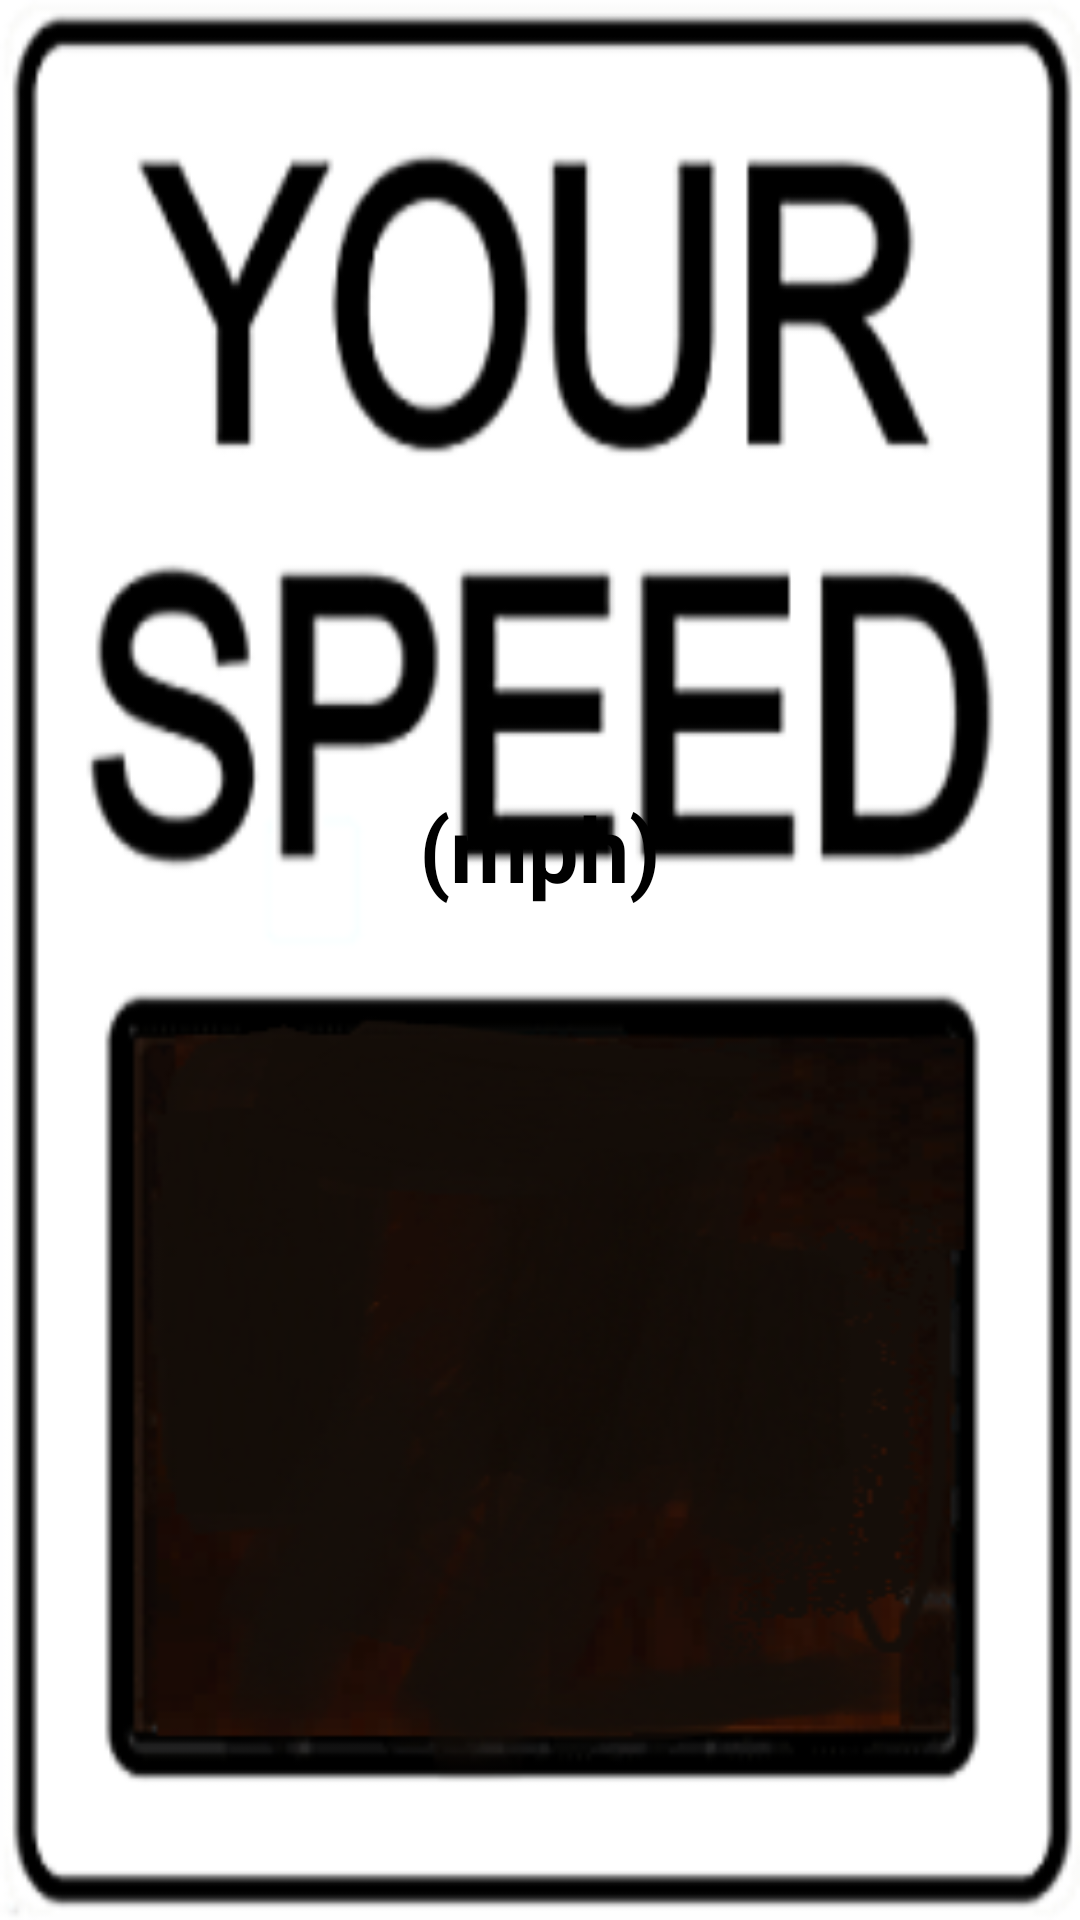

Layout XML and referenced resources for this Android screen:
<!-- AndroidManifest.xml: application theme Theme.Android_Swiss_Army_Knife -->
<!-- res/layout/fragment_speedometer.xml -->
<?xml version="1.0" encoding="utf-8"?>
<androidx.constraintlayout.widget.ConstraintLayout xmlns:android="http://schemas.android.com/apk/res/android"
    xmlns:app="http://schemas.android.com/apk/res-auto"
    xmlns:tools="http://schemas.android.com/tools"
    android:layout_width="match_parent"
    android:layout_height="match_parent"
    android:background="@drawable/speed_sign"
    tools:context=".ui.speedometer.SpeedometerFragment">


    <TextView
        android:id="@+id/textView"
        android:layout_width="wrap_content"
        android:layout_height="wrap_content"
        android:text="(mph)"
        android:textColor="@color/black"
        android:textSize="30sp"
        android:textStyle="bold"
        app:layout_constraintBottom_toTopOf="@+id/text_speedometer"
        app:layout_constraintEnd_toEndOf="parent"
        app:layout_constraintStart_toStartOf="parent"/>
    <TextView
        android:id="@+id/text_speedometer"
        android:layout_width="match_parent"
        android:layout_height="300dp"
        android:layout_marginStart="40dp"
        android:layout_marginEnd="40dp"
        android:layout_marginBottom="-50dp"
        android:textAlignment="center"
        android:textColor="#FFA500"
        android:textSize="190sp"
        app:layout_constraintBottom_toBottomOf="parent"
        app:layout_constraintEnd_toEndOf="parent"
        app:layout_constraintHorizontal_bias="1.0"
        app:layout_constraintStart_toStartOf="parent"
        app:layout_constraintTop_toTopOf="parent"
        app:layout_constraintVertical_bias="0.777"
        tools:text="100" />


</androidx.constraintlayout.widget.ConstraintLayout>
<!-- resources referenced by this layout -->
<resources>
  <!-- drawable speed_sign: png bitmap (drawable-v24, 58338 bytes) -->
  <style name="Theme.Android_Swiss_Army_Knife" parent="Theme.MaterialComponents.DayNight.DarkActionBar">
          
          <item name="colorPrimary">@color/purple_500</item>
          <item name="colorPrimaryVariant">@color/purple_700</item>
          <item name="colorOnPrimary">@color/white</item>
          
          <item name="colorSecondary">@color/teal_200</item>
          <item name="colorSecondaryVariant">@color/teal_700</item>
          <item name="colorOnSecondary">@color/black</item>
          
          <item name="android:statusBarColor" tools:targetApi="l">?attr/colorPrimaryVariant</item>
          
      </style>
  <!-- not gathered from this repository: default colours our renderer supplied (Android Studio template values) -->
  <color name="purple_500">#FF6200EE</color>
  <color name="purple_700">#FF3700B3</color>
  <color name="teal_200">#FF03DAC5</color>
  <color name="teal_700">#FF018786</color>
  <color name="black">#FF000000</color>
  <color name="white">#FFFFFFFF</color>
</resources>
